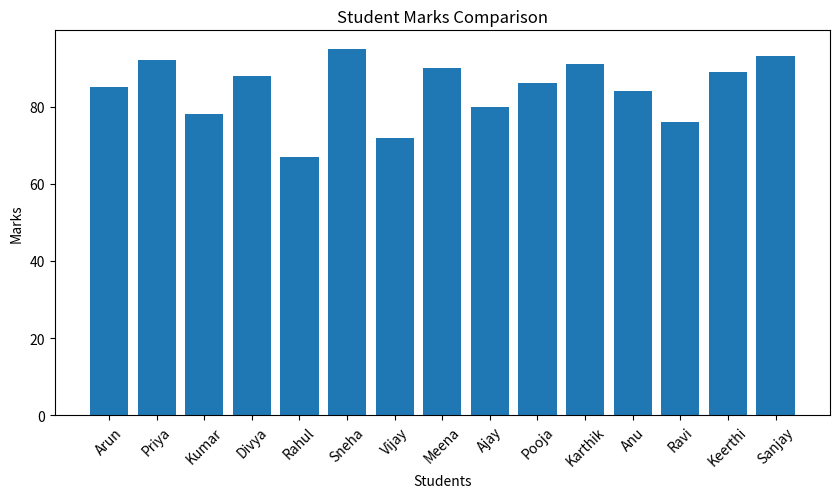
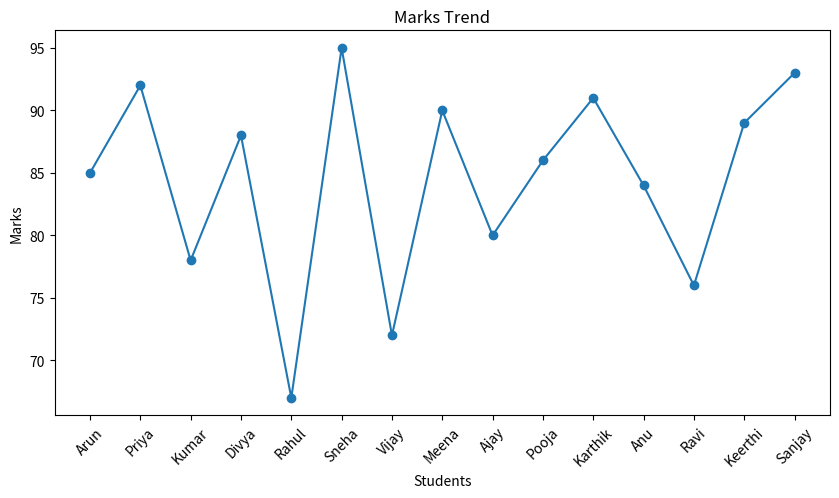
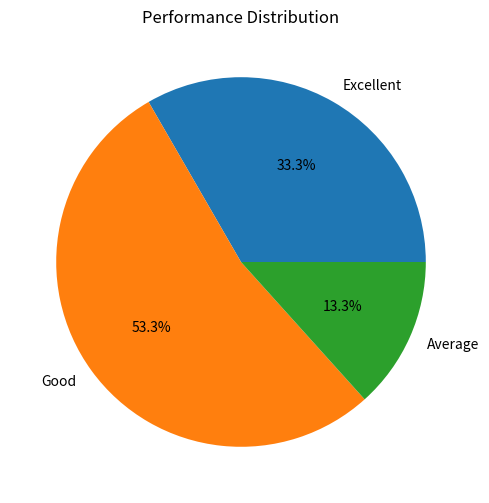
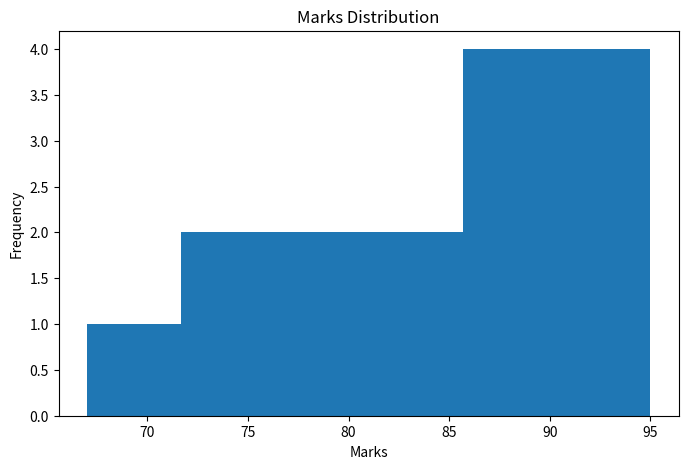
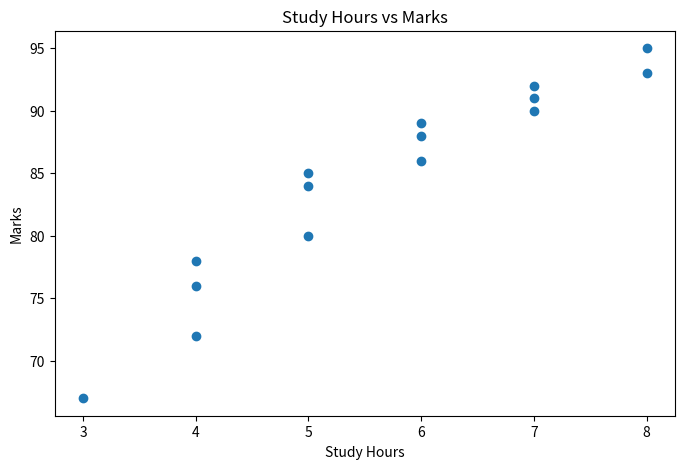
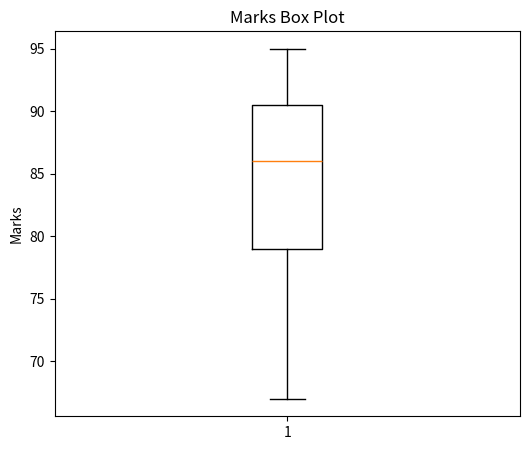

Recreate these plots in Python, in order.
import pandas as pd
import matplotlib.pyplot as plt

# Student Performance Dataset
data = {
    "Student": ["Arun", "Priya", "Kumar", "Divya", "Rahul",
                "Sneha", "Vijay", "Meena", "Ajay", "Pooja",
                "Karthik", "Anu", "Ravi", "Keerthi", "Sanjay"],
    "Marks": [85, 92, 78, 88, 67, 95, 72, 90, 80, 86, 91, 84, 76, 89, 93],
    "Age": [22, 21, 23, 22, 24, 21, 25, 22, 23, 24, 22, 21, 24, 23, 22],
    "Study_Hours": [5, 7, 4, 6, 3, 8, 4, 7, 5, 6, 7, 5, 4, 6, 8]
}

df = pd.DataFrame(data)

print("Dataset Summary")
print(df.describe())

# 1. Bar Chart - Student Marks
plt.figure(figsize=(10,5))
plt.bar(df["Student"], df["Marks"])
plt.title("Student Marks Comparison")
plt.xlabel("Students")
plt.ylabel("Marks")
plt.xticks(rotation=45)
plt.show()

# 2. Line Chart - Marks Trend
plt.figure(figsize=(10,5))
plt.plot(df["Student"], df["Marks"], marker='o')
plt.title("Marks Trend")
plt.xlabel("Students")
plt.ylabel("Marks")
plt.xticks(rotation=45)
plt.show()

# 3. Pie Chart - Performance Categories
categories = {
    "Excellent": len(df[df["Marks"] >= 90]),
    "Good": len(df[(df["Marks"] >= 75) & (df["Marks"] < 90)]),
    "Average": len(df[df["Marks"] < 75])
}

plt.figure(figsize=(6,6))
plt.pie(categories.values(),
        labels=categories.keys(),
        autopct='%1.1f%%')
plt.title("Performance Distribution")
plt.show()

# 4. Histogram - Marks Distribution
plt.figure(figsize=(8,5))
plt.hist(df["Marks"], bins=6)
plt.title("Marks Distribution")
plt.xlabel("Marks")
plt.ylabel("Frequency")
plt.show()

# 5. Scatter Plot - Study Hours vs Marks
plt.figure(figsize=(8,5))
plt.scatter(df["Study_Hours"], df["Marks"])
plt.title("Study Hours vs Marks")
plt.xlabel("Study Hours")
plt.ylabel("Marks")
plt.show()

# 6. Box Plot - Outlier Detection
plt.figure(figsize=(6,5))
plt.boxplot(df["Marks"])
plt.title("Marks Box Plot")
plt.ylabel("Marks")
plt.show()

print("\nData Visualization Completed Successfully!")
